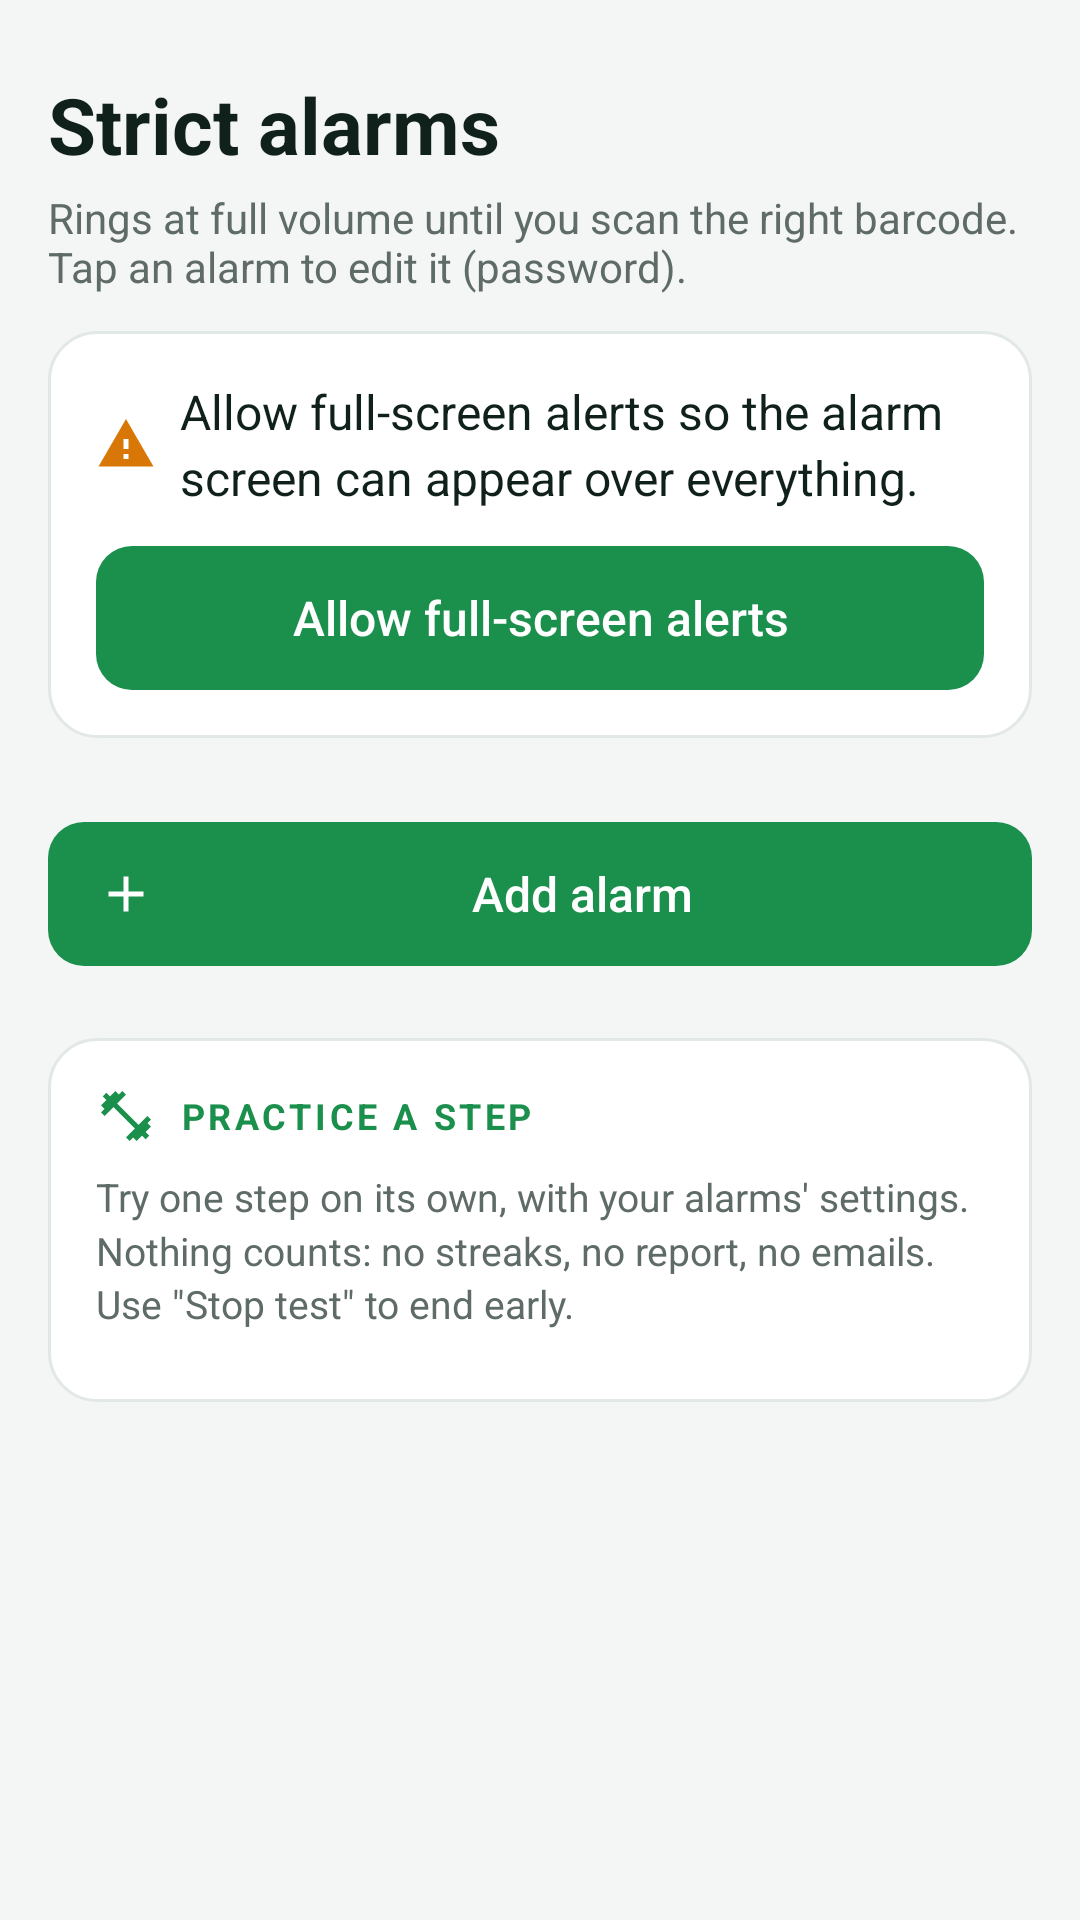

Produce the Android XML layout that renders to this screen, including the resource entries it uses.
<!-- AndroidManifest.xml: application theme AppTheme -->
<!-- res/layout/activity_alarms.xml -->
<?xml version="1.0" encoding="utf-8"?>
<ScrollView xmlns:android="http://schemas.android.com/apk/res/android"
    android:layout_width="match_parent"
    android:layout_height="match_parent"
    android:fitsSystemWindows="true">

    <LinearLayout style="@style/Page">

        <TextView style="@style/Title" android:text="Strict alarms" />

        <TextView
            style="@style/Subtitle"
            android:text="Rings at full volume until you scan the right barcode. Tap an alarm to edit it (password)." />

        <LinearLayout
            android:id="@+id/fullScreenWarning"
            style="@style/Card">

            <TextView
                style="@style/Body"
                android:layout_marginTop="0dp"
                android:drawableStart="@drawable/ic_warning"
                android:drawableTint="@color/warning"
                android:text="Allow full-screen alerts so the alarm screen can appear over everything." />

            <Button android:id="@+id/fullScreenButton" style="@style/PrimaryButton" android:text="Allow full-screen alerts" />
        </LinearLayout>

        <LinearLayout
            android:id="@+id/alarmList"
            android:layout_width="match_parent"
            android:layout_height="wrap_content"
            android:layout_marginTop="@dimen/space_xs"
            android:orientation="vertical" />

        <Button android:id="@+id/addButton" style="@style/PrimaryButton" android:layout_marginTop="@dimen/space_xl" android:drawableStart="@drawable/ic_add" android:text="Add alarm" />

        
        <LinearLayout style="@style/Card" android:layout_marginTop="@dimen/space_xl">

            <TextView style="@style/Heading" android:drawableStart="@drawable/ic_fitness" android:text="Practice a step" />

            <TextView
                style="@style/Caption"
                android:text="Try one step on its own, with your alarms' settings. Nothing counts: no streaks, no report, no emails. Use &quot;Stop test&quot; to end early." />

            <LinearLayout
                android:id="@+id/practiceBox"
                android:layout_width="match_parent"
                android:layout_height="wrap_content"
                android:layout_marginTop="@dimen/space_s"
                android:orientation="vertical" />
        </LinearLayout>
    </LinearLayout>
</ScrollView>
<!-- resources referenced by this layout -->
<resources>
  <color name="warning">#D97706</color>
  <dimen name="space_s">8dp</dimen>
  <dimen name="space_xl">24dp</dimen>
  <dimen name="space_xs">4dp</dimen>
  <!-- drawable ic_add (drawable) -->
  <?xml version="1.0" encoding="utf-8"?>
  <vector xmlns:android="http://schemas.android.com/apk/res/android"
      android:width="20dp"
      android:height="20dp"
      android:tint="?android:attr/textColorPrimary"
      android:viewportWidth="24"
      android:viewportHeight="24">
      <path
          android:fillColor="@android:color/white"
          android:pathData="M19,13h-6v6h-2v-6H5v-2h6V5h2v6h6v2z" />
  </vector>
  <!-- drawable ic_warning (drawable) -->
  <?xml version="1.0" encoding="utf-8"?>
  <vector xmlns:android="http://schemas.android.com/apk/res/android"
      android:width="20dp"
      android:height="20dp"
      android:tint="?android:attr/textColorPrimary"
      android:viewportWidth="24"
      android:viewportHeight="24">
      <path
          android:fillColor="@android:color/white"
          android:pathData="M1,21h22L12,2 1,21zM13,18h-2v-2h2v2zM13,14h-2v-4h2v4z" />
  </vector>
  <style name="Caption">
          <item name="android:layout_width">wrap_content</item>
          <item name="android:layout_height">wrap_content</item>
          <item name="android:layout_marginTop">@dimen/space_xs</item>
          <item name="android:textSize">@dimen/text_caption</item>
          <item name="android:lineSpacingMultiplier">1.15</item>
          <item name="android:textColor">@color/text_secondary</item>
      </style>
  <style name="Card">
          <item name="android:layout_width">match_parent</item>
          <item name="android:layout_height">wrap_content</item>
          <item name="android:layout_marginTop">@dimen/space_m</item>
          <item name="android:background">@drawable/card_background</item>
          <item name="android:orientation">vertical</item>
          <item name="android:padding">@dimen/space_l</item>
      </style>
  <style name="Subtitle">
          <item name="android:layout_width">wrap_content</item>
          <item name="android:layout_height">wrap_content</item>
          <item name="android:layout_marginTop">@dimen/space_xs</item>
          <item name="android:textSize">@dimen/text_small</item>
          <item name="android:textColor">@color/text_secondary</item>
      </style>
  <style name="Title">
          <item name="android:layout_width">wrap_content</item>
          <item name="android:layout_height">wrap_content</item>
          <item name="android:textSize">@dimen/text_title</item>
          <item name="android:textStyle">bold</item>
          <item name="android:textColor">@color/text_primary</item>
      </style>
  <dimen name="text_body">16sp</dimen>
  <color name="text_primary">#10201A</color>
  <dimen name="text_caption">13sp</dimen>
  <color name="text_secondary">#5E6B66</color>
  <dimen name="space_m">12dp</dimen>
  <!-- drawable card_background (drawable) -->
  <?xml version="1.0" encoding="utf-8"?>
  <shape xmlns:android="http://schemas.android.com/apk/res/android">
      <solid android:color="@color/surface" />
      <stroke android:width="1dp" android:color="@color/outline" />
      <corners android:radius="@dimen/radius_card" />
  </shape>
  <dimen name="space_l">16dp</dimen>
  <dimen name="text_overline">12sp</dimen>
  <color name="accent">#1B8F4C</color>
  <dimen name="space_xxl">32dp</dimen>
  <dimen name="button_height">48dp</dimen>
  <dimen name="text_small">14sp</dimen>
  <dimen name="text_title">26sp</dimen>
  <color name="background">#F4F6F5</color>
  <color name="surface">#FFFFFF</color>
  <color name="outline">#E2E8E5</color>
  <dimen name="radius_card">16dp</dimen>
  <dimen name="radius_button">12dp</dimen>
</resources>
